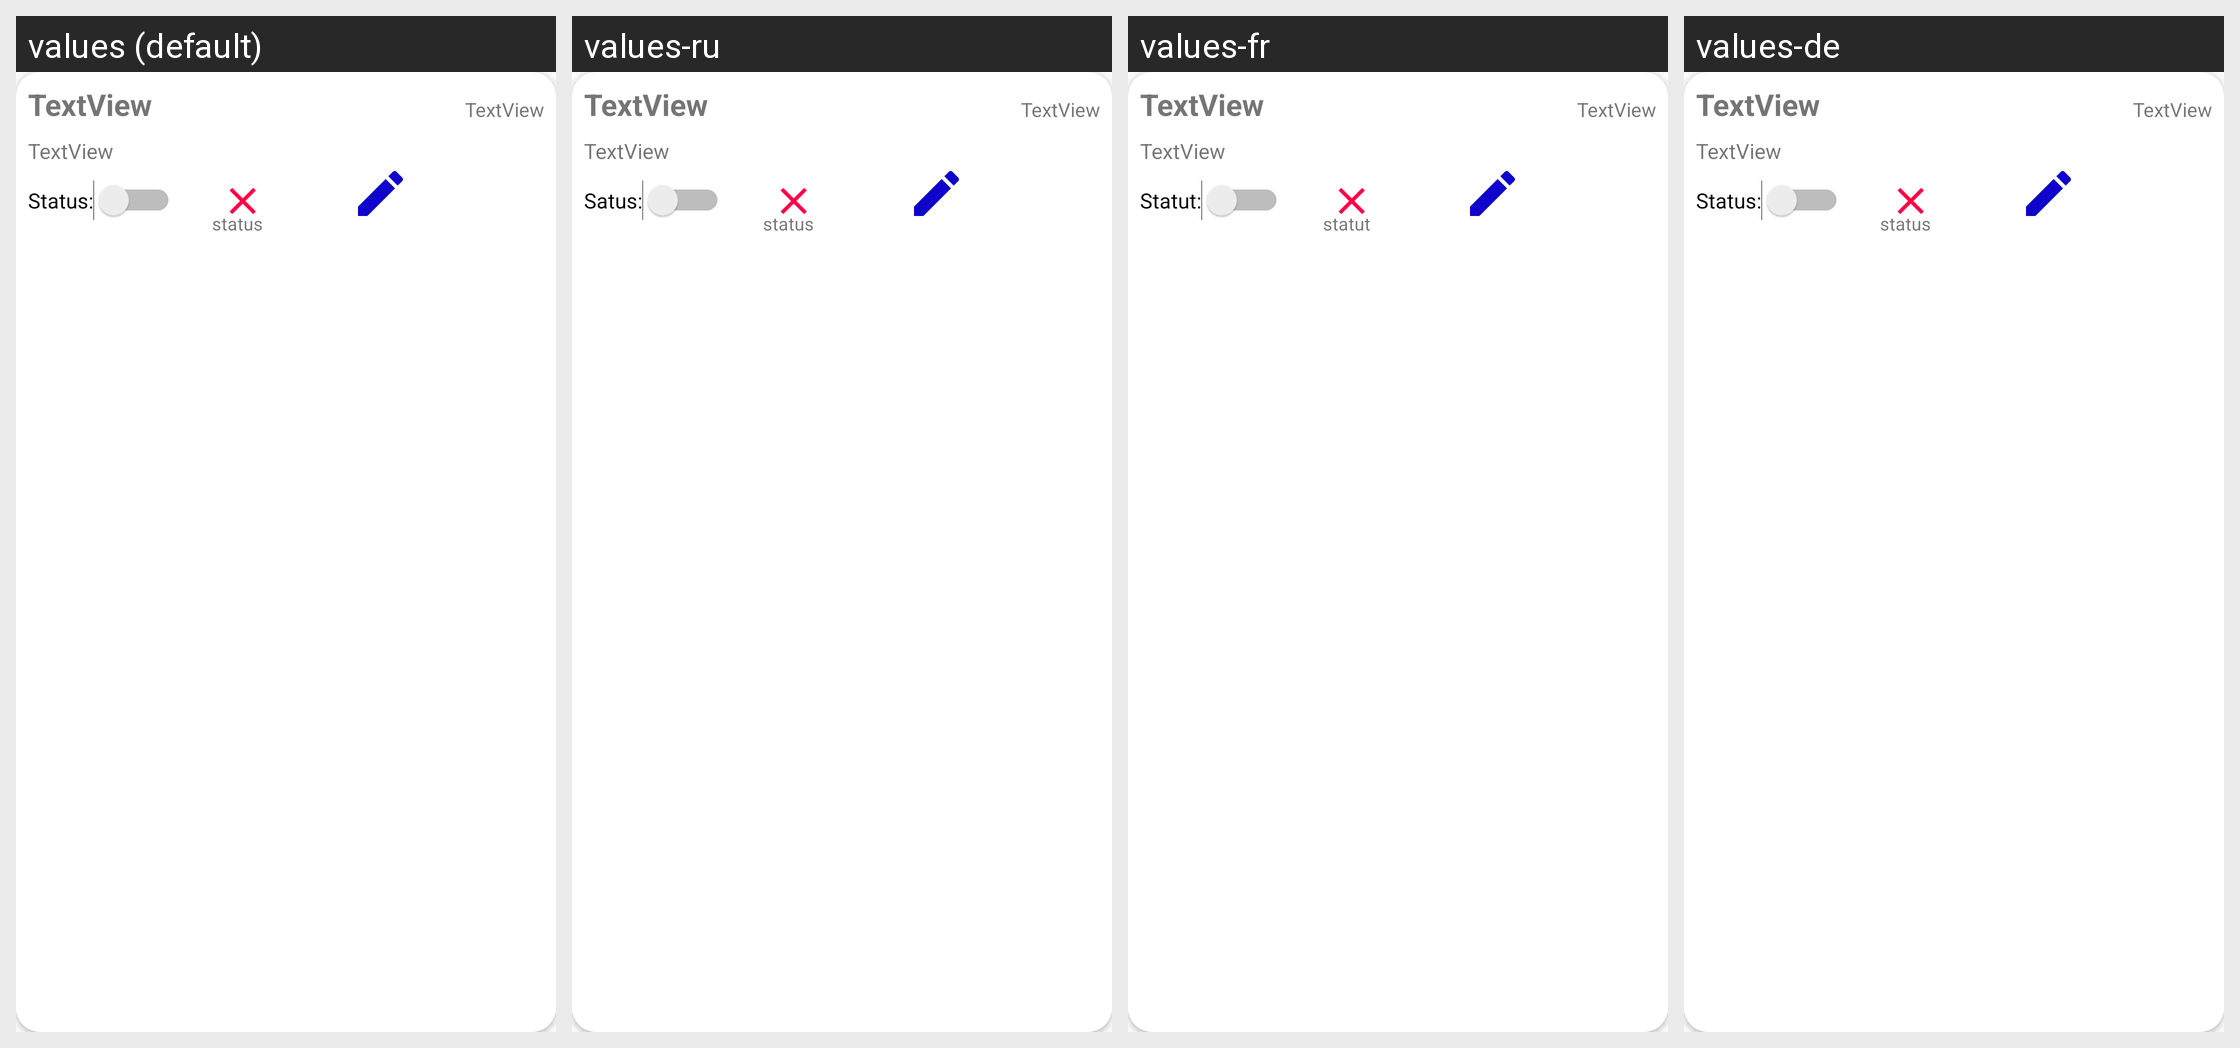

For this localized Android screen grid, give each drawn string resource with its value in every locale shown.
Android screen res/layout/mode_rescycler_dummy.xml rendered under 4 locales, left to right: values (default), values-ru, values-fr, values-de. Device: Nexus 5 (rendered at 1080×1920; each locale shown at half size, 540×960, under a caption strip naming it); theme AppTheme.
Other locales in the repository, not shown: values-es, values-pt, values-zh.
Strings drawn on this screen, with the default value and each locale's value (text and hints the layout hard-codes, and strings that could not be matched under every locale, appear in the picture but are not listed):

satus
  values: Status:
  values-ru: Satus:
  values-fr: Statut:
  values-de: Status:

statuss
  values: status
  values-ru: status
  values-fr: statut
  values-de: status
